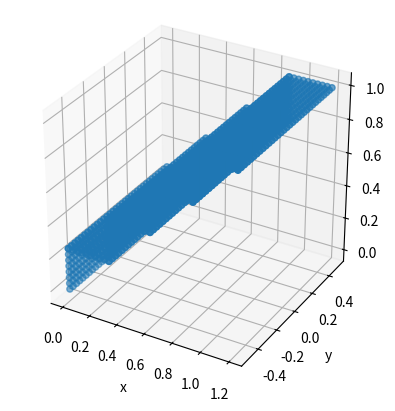
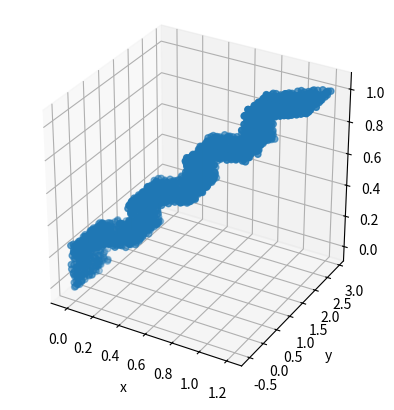

The script that saved these images, in order:
from enum import Enum
from typing import List, Optional

import matplotlib.pyplot as plt
import numpy as np


class PlaneLabel(Enum):
    horizontal = 'horizontal', 1, 'red'
    vertical = 'vertical', 2, 'blue'
    sloping = 'sloping', 3, 'green'
    others = 'others', 4, 'yellow'

    def __init__(self, name: str, label: int, color: str) -> None:
        self.__name = name
        self.__label = label
        self.__color = color

    @property
    def name(self):
        return self.__name

    @property
    def label(self):
        return self.__label

    @property
    def color(self):
        return self.__color


def create_horizontal_plane(
    x_upper: float,
    x_lower: float,
    y_upper: float,
    y_lower: float,
    z: float,
    scale: Optional[float] = 0.03,
    label: Optional[bool] = False,
    visualization: Optional[bool] = False
) -> np.ndarray:
    num_points_x = int((x_upper - x_lower) / scale)
    num_points_y = int((y_upper - y_lower) / scale)

    x_list = np.linspace(x_upper, x_lower, num_points_x)
    y_list = np.linspace(y_upper, y_lower, num_points_y)
    
    if label:
        point_list = np.zeros((num_points_x * num_points_y, 4))
    else:
        point_list = np.zeros((num_points_x * num_points_y, 3))
    idx = 0
    for x in x_list:
        for y in y_list:
            point_list[idx, 0:3] = np.array([x, y, z])
            if label:
                point_list[idx, 3] = PlaneLabel.horizontal.label
            idx += 1

    if visualization:
        scale = (num_points_x, num_points_y, (num_points_x + num_points_y) / 2)
        visualize_pointlist(point_list, scale=scale)

    return point_list


def create_vertical_plane_xfixed(
    y_upper: float,
    y_lower: float,
    z_upper: float,
    z_lower: float,
    x: float,
    scale: Optional[float] = 0.03,
    label: Optional[bool] = False,
    visualization: Optional[bool] = False
) -> np.ndarray:
    num_points_y = int((y_upper - y_lower) / scale)
    num_points_z = int((z_upper - z_lower) / scale)

    y_list = np.linspace(y_upper, y_lower, num_points_y)
    z_list = np.linspace(z_upper, z_lower, num_points_z)
    
    if label:
        point_list = np.zeros((num_points_y * num_points_z, 4))
    else:
        point_list = np.zeros((num_points_y * num_points_z, 3))
    idx = 0
    for y in y_list:
        for z in z_list:
            point_list[idx, 0:3] = np.array([x, y, z])
            if label:
                point_list[idx, 3] = PlaneLabel.vertical.label
            idx += 1

    if visualization:
        scale = ((num_points_y + num_points_z) / 2, num_points_y, num_points_z)
        visualize_pointlist(point_list, scale=scale)

    return point_list


def create_vertical_plane_yfixed(
    x_upper: float,
    x_lower: float,
    z_upper: float,
    z_lower: float,
    y: float,
    scale: Optional[float] = 0.03,
    label: Optional[bool] = False,
    visualization: Optional[bool] = False
) -> np.ndarray:
    num_points_x = int((x_upper - x_lower) / scale)
    num_points_z = int((z_upper - z_lower) / scale)

    x_list = np.linspace(x_upper, x_lower, num_points_x)
    z_list = np.linspace(z_upper, z_lower, num_points_z)
    
    if label:
        point_list = np.zeros((num_points_x * num_points_z, 4))
    else:
        point_list = np.zeros((num_points_x * num_points_z, 3))
    idx = 0
    for x in x_list:
        for z in z_list:
            point_list[idx, 0:3] = np.array([x, y, z])
            if label:
                point_list[idx, 3] = PlaneLabel.vertical.label
            idx += 1

    if visualization:
        scale = (num_points_x, (num_points_x + num_points_z) / 2, num_points_z)
        visualize_pointlist(point_list, scale=scale)

    return point_list


def create_box(
    length: float,
    width: float,
    height: float,
    center: Optional[np.ndarray] = np.zeros(3),
    label: Optional[bool] = False,
    visualization: Optional[bool] = False
) -> np.ndarray:
    z_top = center[2] + height / 2
    z_bottom = center[2] - height / 2
    y_right = center[1] + width / 2
    y_left = center[1] - width / 2
    x_front = center[0] + length / 2
    x_rear = center[0] - length / 2

    top_point_list = create_horizontal_plane(x_front, x_rear, y_right, y_left, z_top, label=label)
    bottom_point_list = create_horizontal_plane(x_front, x_rear, y_right, y_left, z_bottom, label=label)
    right_point_list = create_vertical_plane_yfixed(x_front, x_rear, z_top, z_bottom, y_right, label=label)
    left_point_list = create_vertical_plane_yfixed(x_front, x_rear, z_top, z_bottom, y_left, label=label)
    front_point_list = create_vertical_plane_xfixed(y_right, y_left, z_top, z_bottom, x_front, label=label)
    rear_point_list = create_vertical_plane_xfixed(y_right, y_left, z_top, z_bottom, x_rear, label=label)

    point_list_list = [top_point_list, bottom_point_list, right_point_list, left_point_list, front_point_list, rear_point_list]
    total_num_points = 0
    for list in point_list_list:
        total_num_points += list.shape[0]
    if label:
        point_list = np.zeros((total_num_points, 4))
    else:
        point_list = np.zeros((total_num_points, 3))
    pointer = 0
    for list in point_list_list:
        point_list[pointer:pointer+list.shape[0], :] = list
        pointer += list.shape[0]
    
    if visualization:
        visualize_pointlist(point_list, scale=(1, 1, 1))

    return point_list


def create_stairs(
    num_steps: int, 
    length: float, 
    width: float, 
    height: float,
    label: Optional[bool] = False,
    visualization: Optional[bool] = False
) -> np.ndarray:
    '''
    Paras:
    - num_steps: number of steps of the stair
    - length: length per steps
    - width: width per steps
    - height: height per steps
    '''
    cur_height = 0
    cur_length = 0
    point_list_list: List[np.ndarray] = []
    total_num_points = 0

    for _ in range(num_steps):
        cur_vertical_pointlist = create_vertical_plane_xfixed(width/2, -width/2, cur_height+height, cur_height, cur_length, label=label)
        point_list_list.append(cur_vertical_pointlist)
        total_num_points += cur_vertical_pointlist.shape[0]
        cur_height += height

        cur_horizontal_pointlist = create_horizontal_plane(cur_length+length, cur_length, width/2, -width/2, cur_height, label=label)
        point_list_list.append(cur_horizontal_pointlist)
        total_num_points += cur_horizontal_pointlist.shape[0]
        cur_length += length

    if label:
        point_list = np.zeros((total_num_points, 4))
    else:
        point_list = np.zeros((total_num_points, 3))
    pointer = 0
    for list in point_list_list:
        point_list[pointer:pointer+list.shape[0], :] = list
        pointer += list.shape[0]

    if visualization:
        visualize_pointlist(point_list, scale=(1, 1, 1))

    return point_list


def add_noise_pointlist(
    point_list: np.ndarray, 
    std: float, 
    visualization: Optional[bool] = False
) -> np.ndarray:
    num_data = point_list.shape[0]
    noise = np.random.normal(0, std, num_data*3)

    for i in range(num_data):
        point_list[i, 0] += noise[3*i]
        point_list[i, 1] += noise[3*i+1]
        point_list[i, 2] += noise[3*i+2]

    if visualization:
        visualize_pointlist(point_list, scale=(1, 1, 1))

    return point_list


def rotate_pointlist(
    point_list: np.ndarray,
    theta: float
) -> np.ndarray:
    '''Rotate a point list about z-axis by a given angle theta

    Paras:
    - point_list: point list to be rotated
    - theta: rotation angle about z-axis (in radius)
    '''
    omega_hat = np.array([
        [0, -1, 0],
        [1, 0, 0],
        [0, 0, 0]
    ])
    R = np.eye(3) + np.sin(theta) * omega_hat + (1 - np.cos(theta)) * omega_hat * omega_hat

    for point in point_list:
        coor = np.array([point[0], point[1], point[2]])
        coor_trans = R @ coor
        print(coor_trans)
        point[0:3] = coor_trans

    return point_list


def visualize_pointlist(point_list: np.ndarray, scale: Optional[tuple] = (1, 1, 1)) -> None:
    ax = plt.figure().add_subplot(111, projection='3d')
    ax.scatter(point_list[:, 0], point_list[:, 1], point_list[:, 2])
    plt.gca().set_box_aspect(scale)
    plt.xlabel('x')
    plt.ylabel('y')      
    plt.show()


if __name__ == '__main__':
    # point_list = create_horizontal_plane(0.5, -0.5, -0.2, -0.4, 0.3, label=True, visualization=True)
    # point_list = create_vertical_plane_xfixed(0.5, -0.5, -0.2, -0.4, 0.3, label=True, visualization=True)
    # point_list = create_vertical_plane_yfixed(0.5, -0.5, -0.2, -0.4, 0.3, label=True, visualization=True)
    # point_list = create_box(1, 1, 0.5, label=True, visualization=True)
    point_list = create_stairs(4, 0.3, 1, 0.25, label=True, visualization=True)
    point_list = add_noise_pointlist(point_list, 0.01)
    point_list = rotate_pointlist(point_list, np.pi / 2)
    visualize_pointlist(point_list)

